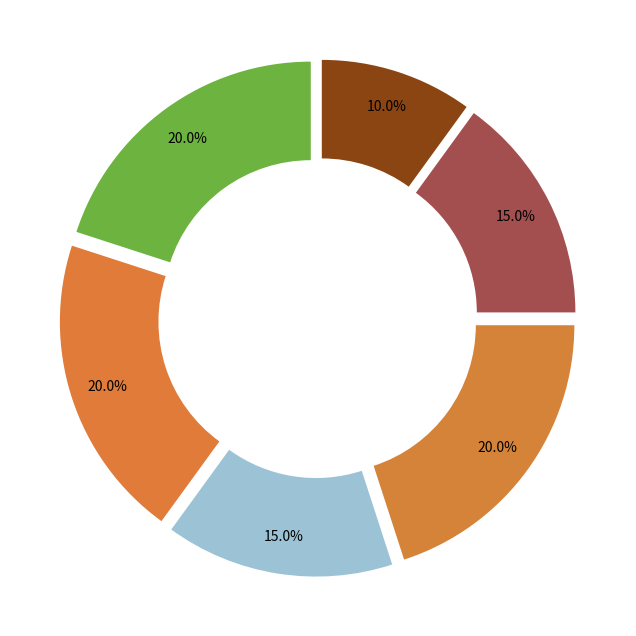

Write Python code to recreate this figure.
import matplotlib.pyplot as plt

# Data
consumption_percentages = [20, 20, 15, 20, 15, 10]
colors = ['#6db33f', '#e07b39', '#9cc3d5', '#d58339', '#a34f4f', '#8B4513']

# Create the figure and axes
fig, ax = plt.subplots(figsize=(8, 8), subplot_kw=dict(aspect="equal"))

# Donut chart
ax.pie(
    consumption_percentages, colors=colors,
    autopct='%1.1f%%', startangle=90, pctdistance=0.85, 
    wedgeprops=dict(width=0.4), explode=(0.05,) * len(consumption_percentages)
)

# Display the plot
plt.show()
